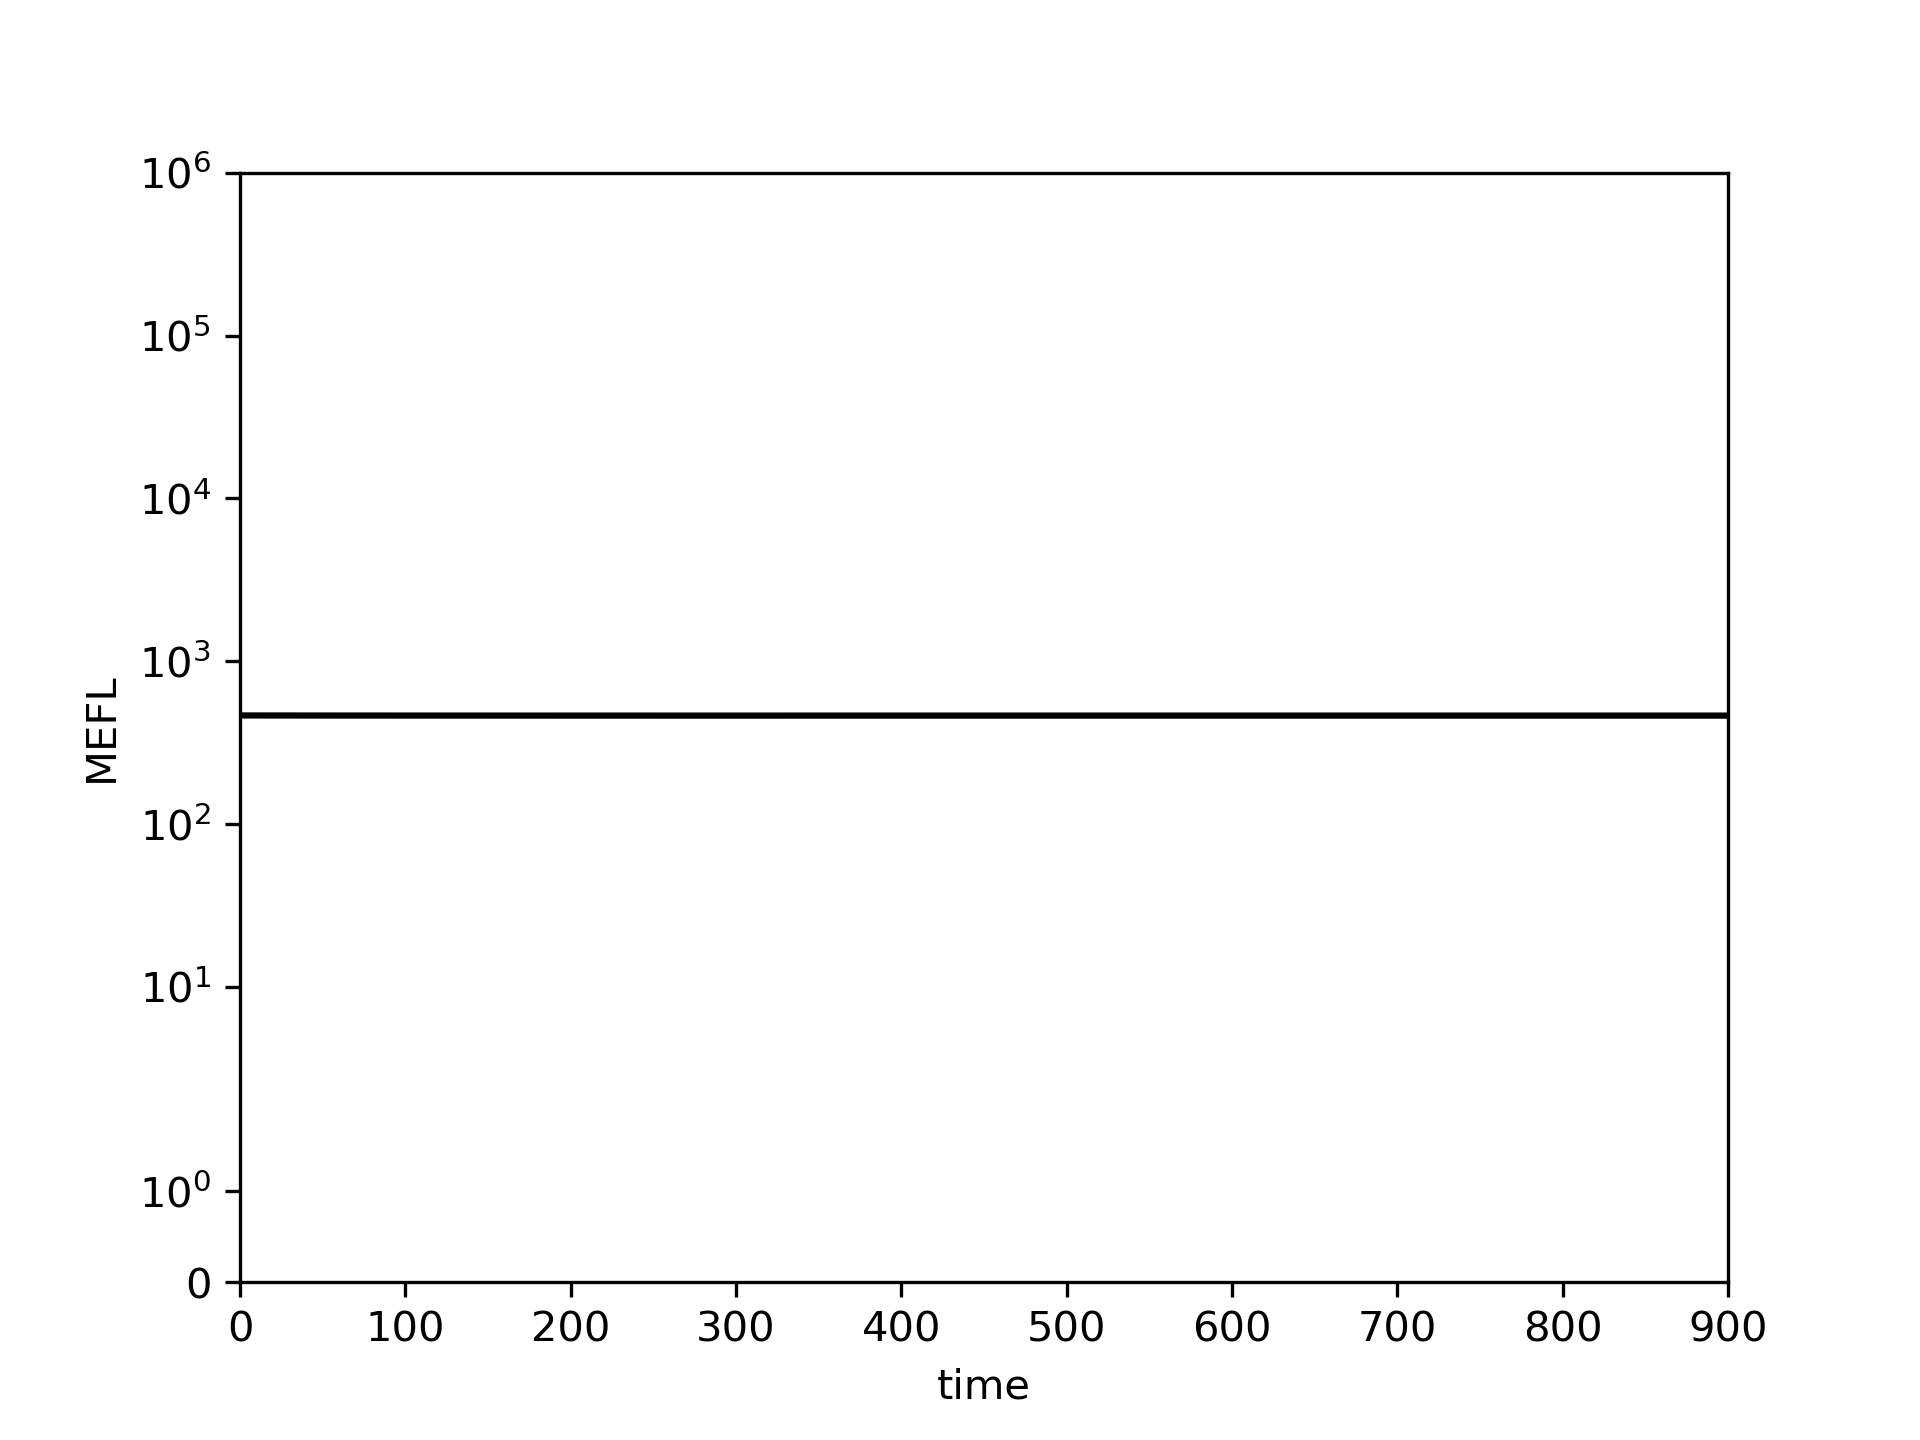

Data behind this chart, as committed beside it:
0.0, 10.0, 20.0, 30.0, 40.0, 50.0, 60.0, 70.0, 80.0, 90.0, 100.0, 110.0, 120.0, 130.0, 140.0, 150.0, 160.0, 170.0, 180.0, 190.0, 200.0, 210.0, 220.0, 230.0
464.6, 464.5, 464.4, 464.3, 464.2, 464.1, 464.1, 464, 464, 463.9, 463.9, 463.8, 463.8, 463.8, 463.8, 463.7, 463.7, 463.7, 463.7, 463.7, 463.7, 463.7, 463.7, 463.7
